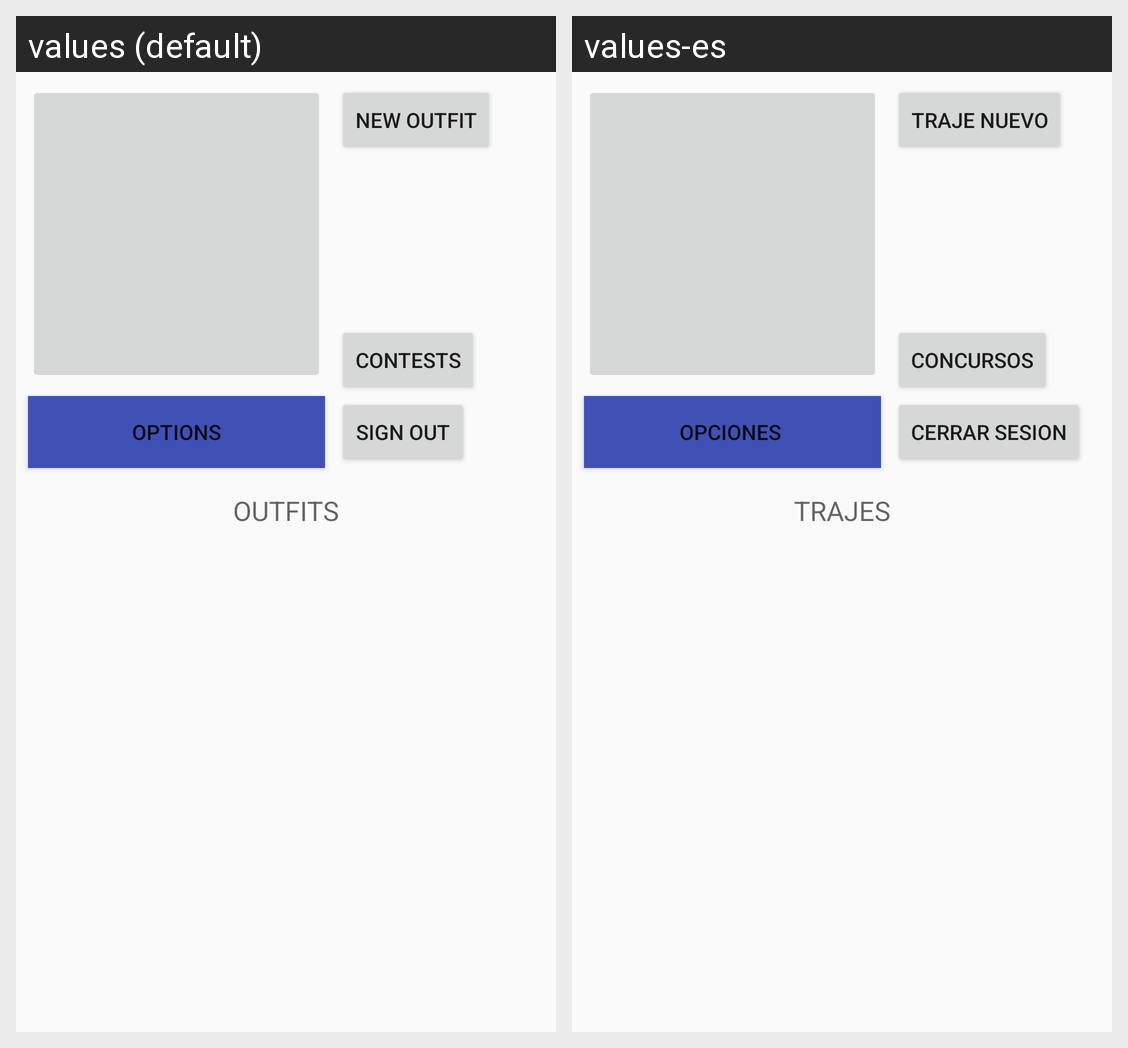

This grid shows one Android layout under two languages. Give, for every string resource on the screen, its name, the default text and each shown locale's text.
Android screen res/layout/activity_your_flex.xml rendered under 2 locales, left to right: values (default), values-es. Device: Nexus 5 (rendered at 1080×1920; each locale shown at half size, 540×960, under a caption strip naming it); theme AppTheme.
Strings drawn on this screen, with the default value and each locale's value (text and hints the layout hard-codes, and strings that could not be matched under every locale, appear in the picture but are not listed):

options
  values: OPTIONS
  values-es: OPCIONES 

new_outfit
  values: New Outfit
  values-es: Traje Nuevo

sign_out
  values: Sign Out
  values-es: Cerrar Sesion

outfits
  values: Outfits
  values-es: Trajes

contests
  values: Contests
  values-es: Concursos
